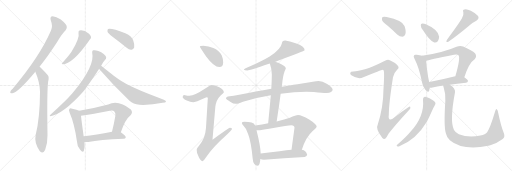
t = 0.00 s
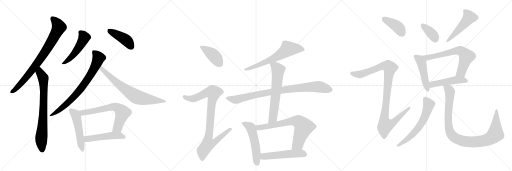
t = 3.96 s
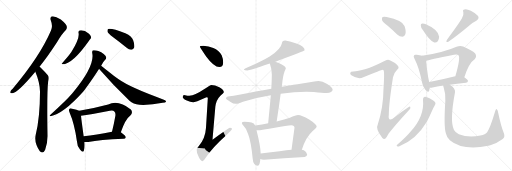
t = 7.93 s
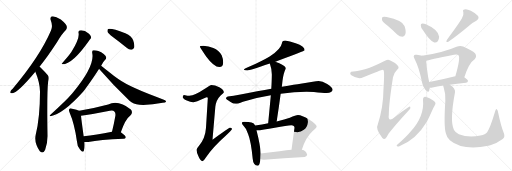
t = 11.89 s
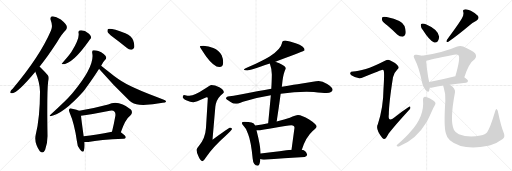
t = 15.86 s
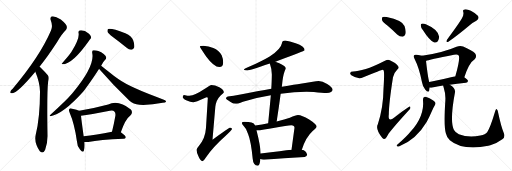
t = 19.82 s

The animated SVG that drew these frames (rendered in a browser with its animation timeline set to each time). Animation: 26 CSS @keyframes rules; one cycle of 19.82 s.

<svg version="1.1" viewBox="0 0 3072 1024" xmlns="http://www.w3.org/2000/svg">
  <g stroke="lightgray" stroke-dasharray="1,1" stroke-width="1" transform="scale(4, 4)">
    <line x1="0" y1="0" x2="256" y2="256"></line>
    <line x1="256" y1="0" x2="0" y2="256"></line>
    <line x1="128" y1="0" x2="128" y2="256"></line>
    <line x1="0" y1="128" x2="256" y2="128"></line>
    <line x1="256" y1="0" x2="512" y2="256"></line>
    <line x1="512" y1="0" x2="256" y2="256"></line>
    <line x1="384" y1="0" x2="384" y2="256"></line>
    <line x1="256" y1="128" x2="512" y2="128"></line>
    <line x1="512" y1="0" x2="768" y2="256"></line>
    <line x1="768" y1="0" x2="512" y2="256"></line>
    <line x1="640" y1="0" x2="640" y2="256"></line>
    <line x1="512" y1="128" x2="768" y2="128"></line>
  </g>
<g transform="scale(1, -1) translate(0, -850)">
   <style type="text/css">
    @keyframes keyframes0 {
      from {
       stroke: black;
       stroke-dashoffset: 799;
       stroke-width: 128;
       }
       72% {
       animation-timing-function: step-end;
       stroke: black;
       stroke-dashoffset: 0;
       stroke-width: 128;
       }
       to {
       stroke: black;
       stroke-width: 1024;
       }
       }
       #make-me-a-hanzi-animation-0 {
         animation: keyframes0 0.900228s both;
         animation-delay: 0.000000s;
         animation-timing-function: linear;
       }
    @keyframes keyframes1 {
      from {
       stroke: black;
       stroke-dashoffset: 752;
       stroke-width: 128;
       }
       71% {
       animation-timing-function: step-end;
       stroke: black;
       stroke-dashoffset: 0;
       stroke-width: 128;
       }
       to {
       stroke: black;
       stroke-width: 1024;
       }
       }
       #make-me-a-hanzi-animation-1 {
         animation: keyframes1 0.861979s both;
         animation-delay: 0.900228s;
         animation-timing-function: linear;
       }
    @keyframes keyframes2 {
      from {
       stroke: black;
       stroke-dashoffset: 496;
       stroke-width: 128;
       }
       62% {
       animation-timing-function: step-end;
       stroke: black;
       stroke-dashoffset: 0;
       stroke-width: 128;
       }
       to {
       stroke: black;
       stroke-width: 1024;
       }
       }
       #make-me-a-hanzi-animation-2 {
         animation: keyframes2 0.653646s both;
         animation-delay: 1.762207s;
         animation-timing-function: linear;
       }
    @keyframes keyframes3 {
      from {
       stroke: black;
       stroke-dashoffset: 426;
       stroke-width: 128;
       }
       58% {
       animation-timing-function: step-end;
       stroke: black;
       stroke-dashoffset: 0;
       stroke-width: 128;
       }
       to {
       stroke: black;
       stroke-width: 1024;
       }
       }
       #make-me-a-hanzi-animation-3 {
         animation: keyframes3 0.596680s both;
         animation-delay: 2.415853s;
         animation-timing-function: linear;
       }
    @keyframes keyframes4 {
      from {
       stroke: black;
       stroke-dashoffset: 756;
       stroke-width: 128;
       }
       71% {
       animation-timing-function: step-end;
       stroke: black;
       stroke-dashoffset: 0;
       stroke-width: 128;
       }
       to {
       stroke: black;
       stroke-width: 1024;
       }
       }
       #make-me-a-hanzi-animation-4 {
         animation: keyframes4 0.865234s both;
         animation-delay: 3.012533s;
         animation-timing-function: linear;
       }
    @keyframes keyframes5 {
      from {
       stroke: black;
       stroke-dashoffset: 711;
       stroke-width: 128;
       }
       70% {
       animation-timing-function: step-end;
       stroke: black;
       stroke-dashoffset: 0;
       stroke-width: 128;
       }
       to {
       stroke: black;
       stroke-width: 1024;
       }
       }
       #make-me-a-hanzi-animation-5 {
         animation: keyframes5 0.828613s both;
         animation-delay: 3.877767s;
         animation-timing-function: linear;
       }
    @keyframes keyframes6 {
      from {
       stroke: black;
       stroke-dashoffset: 509;
       stroke-width: 128;
       }
       62% {
       animation-timing-function: step-end;
       stroke: black;
       stroke-dashoffset: 0;
       stroke-width: 128;
       }
       to {
       stroke: black;
       stroke-width: 1024;
       }
       }
       #make-me-a-hanzi-animation-6 {
         animation: keyframes6 0.664225s both;
         animation-delay: 4.706380s;
         animation-timing-function: linear;
       }
    @keyframes keyframes7 {
      from {
       stroke: black;
       stroke-dashoffset: 654;
       stroke-width: 128;
       }
       68% {
       animation-timing-function: step-end;
       stroke: black;
       stroke-dashoffset: 0;
       stroke-width: 128;
       }
       to {
       stroke: black;
       stroke-width: 1024;
       }
       }
       #make-me-a-hanzi-animation-7 {
         animation: keyframes7 0.782227s both;
         animation-delay: 5.370605s;
         animation-timing-function: linear;
       }
    @keyframes keyframes8 {
      from {
       stroke: black;
       stroke-dashoffset: 500;
       stroke-width: 128;
       }
       62% {
       animation-timing-function: step-end;
       stroke: black;
       stroke-dashoffset: 0;
       stroke-width: 128;
       }
       to {
       stroke: black;
       stroke-width: 1024;
       }
       }
       #make-me-a-hanzi-animation-8 {
         animation: keyframes8 0.656901s both;
         animation-delay: 6.152832s;
         animation-timing-function: linear;
       }
    @keyframes keyframes9 {
      from {
       stroke: black;
       stroke-dashoffset: 412;
       stroke-width: 128;
       }
       57% {
       animation-timing-function: step-end;
       stroke: black;
       stroke-dashoffset: 0;
       stroke-width: 128;
       }
       to {
       stroke: black;
       stroke-width: 1024;
       }
       }
       #make-me-a-hanzi-animation-9 {
         animation: keyframes9 0.585286s both;
         animation-delay: 6.809733s;
         animation-timing-function: linear;
       }
    @keyframes keyframes10 {
      from {
       stroke: black;
       stroke-dashoffset: 919;
       stroke-width: 128;
       }
       75% {
       animation-timing-function: step-end;
       stroke: black;
       stroke-dashoffset: 0;
       stroke-width: 128;
       }
       to {
       stroke: black;
       stroke-width: 1024;
       }
       }
       #make-me-a-hanzi-animation-10 {
         animation: keyframes10 0.997884s both;
         animation-delay: 7.395020s;
         animation-timing-function: linear;
       }
    @keyframes keyframes11 {
      from {
       stroke: black;
       stroke-dashoffset: 644;
       stroke-width: 128;
       }
       68% {
       animation-timing-function: step-end;
       stroke: black;
       stroke-dashoffset: 0;
       stroke-width: 128;
       }
       to {
       stroke: black;
       stroke-width: 1024;
       }
       }
       #make-me-a-hanzi-animation-11 {
         animation: keyframes11 0.774089s both;
         animation-delay: 8.392904s;
         animation-timing-function: linear;
       }
    @keyframes keyframes12 {
      from {
       stroke: black;
       stroke-dashoffset: 885;
       stroke-width: 128;
       }
       74% {
       animation-timing-function: step-end;
       stroke: black;
       stroke-dashoffset: 0;
       stroke-width: 128;
       }
       to {
       stroke: black;
       stroke-width: 1024;
       }
       }
       #make-me-a-hanzi-animation-12 {
         animation: keyframes12 0.970215s both;
         animation-delay: 9.166992s;
         animation-timing-function: linear;
       }
    @keyframes keyframes13 {
      from {
       stroke: black;
       stroke-dashoffset: 632;
       stroke-width: 128;
       }
       67% {
       animation-timing-function: step-end;
       stroke: black;
       stroke-dashoffset: 0;
       stroke-width: 128;
       }
       to {
       stroke: black;
       stroke-width: 1024;
       }
       }
       #make-me-a-hanzi-animation-13 {
         animation: keyframes13 0.764323s both;
         animation-delay: 10.137207s;
         animation-timing-function: linear;
       }
    @keyframes keyframes14 {
      from {
       stroke: black;
       stroke-dashoffset: 529;
       stroke-width: 128;
       }
       63% {
       animation-timing-function: step-end;
       stroke: black;
       stroke-dashoffset: 0;
       stroke-width: 128;
       }
       to {
       stroke: black;
       stroke-width: 1024;
       }
       }
       #make-me-a-hanzi-animation-14 {
         animation: keyframes14 0.680501s both;
         animation-delay: 10.901530s;
         animation-timing-function: linear;
       }
    @keyframes keyframes15 {
      from {
       stroke: black;
       stroke-dashoffset: 708;
       stroke-width: 128;
       }
       70% {
       animation-timing-function: step-end;
       stroke: black;
       stroke-dashoffset: 0;
       stroke-width: 128;
       }
       to {
       stroke: black;
       stroke-width: 1024;
       }
       }
       #make-me-a-hanzi-animation-15 {
         animation: keyframes15 0.826172s both;
         animation-delay: 11.582031s;
         animation-timing-function: linear;
       }
    @keyframes keyframes16 {
      from {
       stroke: black;
       stroke-dashoffset: 520;
       stroke-width: 128;
       }
       63% {
       animation-timing-function: step-end;
       stroke: black;
       stroke-dashoffset: 0;
       stroke-width: 128;
       }
       to {
       stroke: black;
       stroke-width: 1024;
       }
       }
       #make-me-a-hanzi-animation-16 {
         animation: keyframes16 0.673177s both;
         animation-delay: 12.408203s;
         animation-timing-function: linear;
       }
    @keyframes keyframes17 {
      from {
       stroke: black;
       stroke-dashoffset: 401;
       stroke-width: 128;
       }
       57% {
       animation-timing-function: step-end;
       stroke: black;
       stroke-dashoffset: 0;
       stroke-width: 128;
       }
       to {
       stroke: black;
       stroke-width: 1024;
       }
       }
       #make-me-a-hanzi-animation-17 {
         animation: keyframes17 0.576335s both;
         animation-delay: 13.081380s;
         animation-timing-function: linear;
       }
    @keyframes keyframes18 {
      from {
       stroke: black;
       stroke-dashoffset: 1025;
       stroke-width: 128;
       }
       77% {
       animation-timing-function: step-end;
       stroke: black;
       stroke-dashoffset: 0;
       stroke-width: 128;
       }
       to {
       stroke: black;
       stroke-width: 1024;
       }
       }
       #make-me-a-hanzi-animation-18 {
         animation: keyframes18 1.084147s both;
         animation-delay: 13.657715s;
         animation-timing-function: linear;
       }
    @keyframes keyframes19 {
      from {
       stroke: black;
       stroke-dashoffset: 368;
       stroke-width: 128;
       }
       55% {
       animation-timing-function: step-end;
       stroke: black;
       stroke-dashoffset: 0;
       stroke-width: 128;
       }
       to {
       stroke: black;
       stroke-width: 1024;
       }
       }
       #make-me-a-hanzi-animation-19 {
         animation: keyframes19 0.549479s both;
         animation-delay: 14.741862s;
         animation-timing-function: linear;
       }
    @keyframes keyframes20 {
      from {
       stroke: black;
       stroke-dashoffset: 491;
       stroke-width: 128;
       }
       62% {
       animation-timing-function: step-end;
       stroke: black;
       stroke-dashoffset: 0;
       stroke-width: 128;
       }
       to {
       stroke: black;
       stroke-width: 1024;
       }
       }
       #make-me-a-hanzi-animation-20 {
         animation: keyframes20 0.649577s both;
         animation-delay: 15.291341s;
         animation-timing-function: linear;
       }
    @keyframes keyframes21 {
      from {
       stroke: black;
       stroke-dashoffset: 474;
       stroke-width: 128;
       }
       61% {
       animation-timing-function: step-end;
       stroke: black;
       stroke-dashoffset: 0;
       stroke-width: 128;
       }
       to {
       stroke: black;
       stroke-width: 1024;
       }
       }
       #make-me-a-hanzi-animation-21 {
         animation: keyframes21 0.635742s both;
         animation-delay: 15.940918s;
         animation-timing-function: linear;
       }
    @keyframes keyframes22 {
      from {
       stroke: black;
       stroke-dashoffset: 665;
       stroke-width: 128;
       }
       68% {
       animation-timing-function: step-end;
       stroke: black;
       stroke-dashoffset: 0;
       stroke-width: 128;
       }
       to {
       stroke: black;
       stroke-width: 1024;
       }
       }
       #make-me-a-hanzi-animation-22 {
         animation: keyframes22 0.791178s both;
         animation-delay: 16.576660s;
         animation-timing-function: linear;
       }
    @keyframes keyframes23 {
      from {
       stroke: black;
       stroke-dashoffset: 481;
       stroke-width: 128;
       }
       61% {
       animation-timing-function: step-end;
       stroke: black;
       stroke-dashoffset: 0;
       stroke-width: 128;
       }
       to {
       stroke: black;
       stroke-width: 1024;
       }
       }
       #make-me-a-hanzi-animation-23 {
         animation: keyframes23 0.641439s both;
         animation-delay: 17.367839s;
         animation-timing-function: linear;
       }
    @keyframes keyframes24 {
      from {
       stroke: black;
       stroke-dashoffset: 613;
       stroke-width: 128;
       }
       67% {
       animation-timing-function: step-end;
       stroke: black;
       stroke-dashoffset: 0;
       stroke-width: 128;
       }
       to {
       stroke: black;
       stroke-width: 1024;
       }
       }
       #make-me-a-hanzi-animation-24 {
         animation: keyframes24 0.748861s both;
         animation-delay: 18.009277s;
         animation-timing-function: linear;
       }
    @keyframes keyframes25 {
      from {
       stroke: black;
       stroke-dashoffset: 996;
       stroke-width: 128;
       }
       76% {
       animation-timing-function: step-end;
       stroke: black;
       stroke-dashoffset: 0;
       stroke-width: 128;
       }
       to {
       stroke: black;
       stroke-width: 1024;
       }
       }
       #make-me-a-hanzi-animation-25 {
         animation: keyframes25 1.060547s both;
         animation-delay: 18.758138s;
         animation-timing-function: linear;
       }
</style>
<path d="M 237 450 Q 286 511 342 597 Q 370 646 394 669 Q 404 679 400 695 Q 396 708 365 734 Q 337 753 316 754 Q 297 753 305 728 Q 318 695 306 668 Q 239 512 76 319 Q 64 309 62 301 Q 58 289 74 292 Q 108 296 212 421 L 237 450 Z" fill="lightgray"></path> 
<path d="M 212 421 Q 239 357 240 301 Q 240 148 214 41 Q 204 -4 238 -55 Q 239 -55 241 -58 Q 259 -74 271 -47 Q 286 -7 285 40 Q 281 302 289 362 Q 296 389 287 400 Q 245 445 237 450 C 214 470 201 449 212 421 Z" fill="lightgray"></path> 
<path d="M 471 655 Q 480 624 429 540 Q 428 539 427 537 Q 412 515 373 472 Q 366 468 375 466 Q 435 466 534 607 Q 538 614 542 617 Q 548 621 546 630 Q 545 639 534 649 Q 504 673 477 668 Q 470 665 471 655 Z" fill="lightgray"></path> 
<path d="M 675 631 Q 717 600 762 563 Q 775 551 790 553 Q 800 554 805 566 Q 809 581 799 609 Q 792 634 752 652 Q 665 685 648 677 Q 644 673 645 661 Q 649 651 675 631 Z" fill="lightgray"></path> 
<path d="M 607 457 Q 622 484 631 492 Q 638 496 637 507 Q 636 516 622 527 Q 609 540 590 545 Q 571 552 559 549 Q 552 548 553 535 Q 572 457 438 296 Q 435 293 433 290 Q 396 247 301 161 Q 294 157 303 154 Q 379 167 500 302 Q 501 306 506 310 Q 542 356 595 438 L 607 457 Z" fill="lightgray"></path> 
<path d="M 595 438 Q 594 438 595 437 Q 682 337 777 246 Q 799 224 837 222 Q 904 219 976 234 Q 994 237 996 241 Q 997 248 983 253 Q 782 325 712 375 Q 685 393 660 414 Q 626 442 607 457 C 584 476 576 462 595 438 Z" fill="lightgray"></path> 
<path d="M 475 187 Q 463 193 433 199 Q 420 203 417 198 Q 410 191 418 175 Q 446 111 461 7 Q 462 -24 480 -46 Q 498 -68 503 -53 Q 510 -35 507 -1 L 502 34 Q 489 125 486 156 C 483 184 483 184 475 187 Z" fill="lightgray"></path> 
<path d="M 725 58 Q 752 136 782 158 Q 800 177 785 194 Q 710 254 649 224 Q 561 200 475 187 C 445 182 456 152 486 156 Q 540 163 659 186 Q 678 190 686 182 Q 695 173 692 155 Q 683 103 672 61 C 665 32 715 30 725 58 Z" fill="lightgray"></path> 
<path d="M 507 -1 Q 517 -2 530 -1 Q 597 12 742 18 Q 752 19 755 28 Q 755 37 725 58 C 710 69 701 67 672 61 Q 576 42 502 34 C 472 31 477 1 507 -1 Z" fill="lightgray"></path> 
<path d="M 1220 577 Q 1199 577 1199 572 Q 1199 567 1238 511 Q 1284 449 1316 449 Q 1339 449 1339 476 Q 1339 498 1330 519 Q 1314 550 1280 563 Q 1252 575 1220 577 Z" fill="lightgray"></path> 
<path d="M 1268 341 Q 1261 341 1229 318 Q 1170 278 1136 276 Q 1129 276 1104 281 Q 1096 280 1096 268 Q 1096 262 1117 249 Q 1144 237 1159 237 Q 1169 237 1239 268 Q 1247 268 1247 264 L 1236 85 Q 1232 22 1194 -23 Q 1180 -39 1180 -47 Q 1180 -66 1190 -85 Q 1202 -116 1215 -116 Q 1222 -116 1233 -97 Q 1280 -29 1351 33 Q 1392 72 1392 77 Q 1392 85 1379 85 Q 1373 85 1275 13 L 1292 210 Q 1297 251 1321 275 Q 1343 293 1343 297 Q 1343 311 1316 327 Q 1289 341 1268 341 Z" fill="lightgray"></path> 
<path d="M 1711 608 Q 1692 608 1692 593 Q 1686 556 1618 512 Q 1571 484 1494 450 Q 1463 438 1463 432 Q 1467 428 1484 428 Q 1499 429 1619 470 L 1652 481 Q 1657 482 1664 485 Q 1828 545 1828 549 Q 1828 572 1774 591 Q 1737 604 1711 608 Z" fill="lightgray"></path> 
<path d="M 1628 319 Q 1591 312 1543 304 Q 1431 281 1367 272 Q 1356 269 1356 260 Q 1357 256 1381 241 Q 1401 228 1415 228 Q 1425 228 1458 241 Q 1533 264 1625 279 L 1684 288 Q 1768 300 1839 300 L 1883 299 Q 1936 293 1960 293 Q 1994 294 1996 312 Q 1993 330 1963 347 Q 1934 365 1912 365 Q 1898 365 1877 360 Q 1841 354 1803 349 Q 1775 345 1691 331 L 1628 319 Z" fill="lightgray"></path> 
<path d="M 1619 470 Q 1631 436 1631 404 Q 1631 384 1629 340 Q 1628 331 1628 319 L 1625 279 Q 1619 213 1609 112 C 1606 82 1655 92 1660 122 Q 1674 210 1684 288 L 1691 331 L 1695 367 Q 1701 413 1715 440 Q 1715 453 1676 471 Q 1664 477 1652 481 C 1624 492 1610 497 1619 470 Z" fill="lightgray"></path> 
<path d="M 1531 98 Q 1525 112 1509 116 Q 1493 121 1467 121 Q 1451 121 1451 113 Q 1451 108 1462 95 Q 1480 79 1489 46 Q 1506 4 1516 -100 Q 1519 -142 1547 -143 Q 1559 -143 1562 -103 L 1564 -70 Q 1563 -25 1539 69 L 1531 98 Z" fill="lightgray"></path> 
<path d="M 1609 112 Q 1574 104 1531 98 C 1501 94 1509 67 1539 69 Q 1576 71 1649 85 Q 1723 100 1748 100 Q 1767 100 1767 85 L 1749 -47 C 1745 -77 1801 -75 1811 -47 Q 1835 28 1876 65 Q 1900 86 1900 92 Q 1900 105 1855 134 Q 1810 161 1788 161 Q 1775 161 1739 144 Q 1710 133 1660 122 L 1609 112 Z" fill="lightgray"></path> 
<path d="M 1562 -103 Q 1571 -108 1583 -108 Q 1703 -99 1828 -91 Q 1843 -85 1843 -76 Q 1843 -63 1823 -51 Q 1818 -49 1811 -47 L 1749 -47 Q 1698 -52 1564 -70 C 1534 -74 1534 -92 1562 -103 Z" fill="lightgray"></path> 
<path d="M 2326 696 Q 2354 672 2383 644 Q 2398 631 2415 631 Q 2427 632 2432 646 Q 2438 662 2427 695 Q 2415 729 2320 749 Q 2304 753 2296 749 Q 2290 745 2292 731 Q 2296 718 2326 696 Z" fill="lightgray"></path> 
<path d="M 2195 437 Q 2146 424 2119 422 Q 2104 422 2102 415 Q 2098 408 2108 399 Q 2148 372 2180 387 Q 2291 433 2297 432 Q 2298 432 2301 429 Q 2308 425 2301 318 Q 2300 206 2267 105 Q 2251 77 2293 25 Q 2303 13 2313 20 Q 2320 27 2332 50 Q 2371 101 2453 190 Q 2465 200 2462 208 Q 2461 215 2450 207 Q 2408 179 2368 148 Q 2326 112 2333 165 Q 2333 229 2358 388 Q 2362 412 2384 434 Q 2397 444 2387 457 Q 2377 473 2339 490 Q 2327 497 2310 486 Q 2237 449 2195 437 Z" fill="lightgray"></path> 
<path d="M 2538 670 Q 2574 613 2603 597 Q 2616 593 2627 603 Q 2634 615 2635 631 Q 2628 674 2555 705 Q 2540 712 2530 709 Q 2524 709 2525 697 Q 2525 685 2538 670 Z" fill="lightgray"></path> 
<path d="M 2771 740 Q 2756 713 2682 613 Q 2672 595 2690 600 Q 2747 640 2816 698 Q 2835 716 2858 727 Q 2879 739 2867 756 Q 2852 772 2825 786 Q 2800 798 2787 794 Q 2774 793 2780 778 Q 2784 760 2771 740 Z" fill="lightgray"></path> 
<path d="M 2532 516 Q 2520 520 2500 522 Q 2488 525 2485 520 Q 2478 514 2487 498 Q 2515 444 2532 357 Q 2536 330 2552 313 Q 2570 291 2575 307 Q 2576 314 2578 325 L 2576 359 Q 2569 374 2556 485 C 2553 510 2553 510 2532 516 Z" fill="lightgray"></path> 
<path d="M 2786 387 Q 2814 474 2848 495 Q 2864 514 2850 532 Q 2834 547 2779 572 Q 2761 579 2739 571 Q 2666 538 2532 516 C 2502 511 2527 477 2556 485 Q 2571 491 2724 522 Q 2743 526 2751 520 Q 2764 504 2732 393 C 2724 364 2776 359 2786 387 Z" fill="lightgray"></path> 
<path d="M 2699 343 Q 2739 350 2796 355 Q 2806 356 2808 365 Q 2808 372 2786 387 L 2732 393 L 2731 393 Q 2646 371 2576 359 C 2546 354 2548 326 2578 325 Q 2585 324 2595 326 Q 2620 333 2659 338 L 2699 343 Z" fill="lightgray"></path> 
<path d="M 2538 253 Q 2548 154 2464 62 Q 2442 34 2383 -18 Q 2376 -25 2383 -27 Q 2390 -30 2399 -25 Q 2498 15 2560 119 Q 2575 147 2591 184 Q 2598 202 2609 220 Q 2616 229 2611 238 Q 2605 247 2577 262 Q 2558 272 2549 271 Q 2536 267 2538 253 Z" fill="lightgray"></path> 
<path d="M 3021 58 Q 3008 86 2989 174 Q 2988 190 2981 196 Q 2975 200 2970 181 Q 2942 87 2923 58 Q 2913 45 2882 38 Q 2812 23 2753 45 Q 2731 57 2724 71 Q 2697 122 2730 297 Q 2734 322 2699 343 C 2675 361 2651 367 2659 338 Q 2659 334 2662 326 Q 2675 286 2672 247 Q 2662 94 2675 51 Q 2679 29 2699 10 Q 2774 -54 2930 -24 Q 2936 -21 2942 -21 Q 2979 -11 3014 15 Q 3035 31 3021 58 Z" fill="lightgray"></path> 
      <clipPath id="make-me-a-hanzi-clip-0">
      <path d="M 237 450 Q 286 511 342 597 Q 370 646 394 669 Q 404 679 400 695 Q 396 708 365 734 Q 337 753 316 754 Q 297 753 305 728 Q 318 695 306 668 Q 239 512 76 319 Q 64 309 62 301 Q 58 289 74 292 Q 108 296 212 421 L 237 450 Z" fill="lightgray"></path>
      </clipPath>
      <path clip-path="url(#make-me-a-hanzi-clip-0)" d="M 317 738 L 342 712 L 352 686 L 304 592 L 173 404 L 100 323 L 72 301 " fill="none" id="make-me-a-hanzi-animation-0" stroke-dasharray="671 1342" stroke-linecap="round"></path>

      <clipPath id="make-me-a-hanzi-clip-1">
      <path d="M 212 421 Q 239 357 240 301 Q 240 148 214 41 Q 204 -4 238 -55 Q 239 -55 241 -58 Q 259 -74 271 -47 Q 286 -7 285 40 Q 281 302 289 362 Q 296 389 287 400 Q 245 445 237 450 C 214 470 201 449 212 421 Z" fill="lightgray"></path>
      </clipPath>
      <path clip-path="url(#make-me-a-hanzi-clip-1)" d="M 235 443 L 239 416 L 260 382 L 262 347 L 261 183 L 248 19 L 254 -46 " fill="none" id="make-me-a-hanzi-animation-1" stroke-dasharray="624 1248" stroke-linecap="round"></path>

      <clipPath id="make-me-a-hanzi-clip-2">
      <path d="M 471 655 Q 480 624 429 540 Q 428 539 427 537 Q 412 515 373 472 Q 366 468 375 466 Q 435 466 534 607 Q 538 614 542 617 Q 548 621 546 630 Q 545 639 534 649 Q 504 673 477 668 Q 470 665 471 655 Z" fill="lightgray"></path>
      </clipPath>
      <path clip-path="url(#make-me-a-hanzi-clip-2)" d="M 484 657 L 501 637 L 502 616 L 459 545 L 429 509 L 379 471 " fill="none" id="make-me-a-hanzi-animation-2" stroke-dasharray="368 736" stroke-linecap="round"></path>

      <clipPath id="make-me-a-hanzi-clip-3">
      <path d="M 675 631 Q 717 600 762 563 Q 775 551 790 553 Q 800 554 805 566 Q 809 581 799 609 Q 792 634 752 652 Q 665 685 648 677 Q 644 673 645 661 Q 649 651 675 631 Z" fill="lightgray"></path>
      </clipPath>
      <path clip-path="url(#make-me-a-hanzi-clip-3)" d="M 653 671 L 757 611 L 787 571 " fill="none" id="make-me-a-hanzi-animation-3" stroke-dasharray="298 596" stroke-linecap="round"></path>

      <clipPath id="make-me-a-hanzi-clip-4">
      <path d="M 607 457 Q 622 484 631 492 Q 638 496 637 507 Q 636 516 622 527 Q 609 540 590 545 Q 571 552 559 549 Q 552 548 553 535 Q 572 457 438 296 Q 435 293 433 290 Q 396 247 301 161 Q 294 157 303 154 Q 379 167 500 302 Q 501 306 506 310 Q 542 356 595 438 L 607 457 Z" fill="lightgray"></path>
      </clipPath>
      <path clip-path="url(#make-me-a-hanzi-clip-4)" d="M 566 538 L 586 515 L 591 499 L 568 444 L 524 372 L 436 262 L 354 189 L 325 169 L 310 166 L 307 159 " fill="none" id="make-me-a-hanzi-animation-4" stroke-dasharray="628 1256" stroke-linecap="round"></path>

      <clipPath id="make-me-a-hanzi-clip-5">
      <path d="M 595 438 Q 594 438 595 437 Q 682 337 777 246 Q 799 224 837 222 Q 904 219 976 234 Q 994 237 996 241 Q 997 248 983 253 Q 782 325 712 375 Q 685 393 660 414 Q 626 442 607 457 C 584 476 576 462 595 438 Z" fill="lightgray"></path>
      </clipPath>
      <path clip-path="url(#make-me-a-hanzi-clip-5)" d="M 608 450 L 612 437 L 688 365 L 814 272 L 874 256 L 991 243 " fill="none" id="make-me-a-hanzi-animation-5" stroke-dasharray="583 1166" stroke-linecap="round"></path>

      <clipPath id="make-me-a-hanzi-clip-6">
      <path d="M 475 187 Q 463 193 433 199 Q 420 203 417 198 Q 410 191 418 175 Q 446 111 461 7 Q 462 -24 480 -46 Q 498 -68 503 -53 Q 510 -35 507 -1 L 502 34 Q 489 125 486 156 C 483 184 483 184 475 187 Z" fill="lightgray"></path>
      </clipPath>
      <path clip-path="url(#make-me-a-hanzi-clip-6)" d="M 424 190 L 451 166 L 457 153 L 492 -47 " fill="none" id="make-me-a-hanzi-animation-6" stroke-dasharray="381 762" stroke-linecap="round"></path>

      <clipPath id="make-me-a-hanzi-clip-7">
      <path d="M 725 58 Q 752 136 782 158 Q 800 177 785 194 Q 710 254 649 224 Q 561 200 475 187 C 445 182 456 152 486 156 Q 540 163 659 186 Q 678 190 686 182 Q 695 173 692 155 Q 683 103 672 61 C 665 32 715 30 725 58 Z" fill="lightgray"></path>
      </clipPath>
      <path clip-path="url(#make-me-a-hanzi-clip-7)" d="M 483 184 L 500 175 L 675 210 L 707 203 L 736 175 L 706 86 L 679 66 " fill="none" id="make-me-a-hanzi-animation-7" stroke-dasharray="526 1052" stroke-linecap="round"></path>

      <clipPath id="make-me-a-hanzi-clip-8">
      <path d="M 507 -1 Q 517 -2 530 -1 Q 597 12 742 18 Q 752 19 755 28 Q 755 37 725 58 C 710 69 701 67 672 61 Q 576 42 502 34 C 472 31 477 1 507 -1 Z" fill="lightgray"></path>
      </clipPath>
      <path clip-path="url(#make-me-a-hanzi-clip-8)" d="M 509 29 L 525 18 L 668 38 L 723 38 L 747 29 " fill="none" id="make-me-a-hanzi-animation-8" stroke-dasharray="372 744" stroke-linecap="round"></path>

      <clipPath id="make-me-a-hanzi-clip-9">
      <path d="M 1220 577 Q 1199 577 1199 572 Q 1199 567 1238 511 Q 1284 449 1316 449 Q 1339 449 1339 476 Q 1339 498 1330 519 Q 1314 550 1280 563 Q 1252 575 1220 577 Z" fill="lightgray"></path>
      </clipPath>
      <path clip-path="url(#make-me-a-hanzi-clip-9)" d="M 1203 571 L 1278 522 L 1318 469 " fill="none" id="make-me-a-hanzi-animation-9" stroke-dasharray="284 568" stroke-linecap="round"></path>

      <clipPath id="make-me-a-hanzi-clip-10">
      <path d="M 1268 341 Q 1261 341 1229 318 Q 1170 278 1136 276 Q 1129 276 1104 281 Q 1096 280 1096 268 Q 1096 262 1117 249 Q 1144 237 1159 237 Q 1169 237 1239 268 Q 1247 268 1247 264 L 1236 85 Q 1232 22 1194 -23 Q 1180 -39 1180 -47 Q 1180 -66 1190 -85 Q 1202 -116 1215 -116 Q 1222 -116 1233 -97 Q 1280 -29 1351 33 Q 1392 72 1392 77 Q 1392 85 1379 85 Q 1373 85 1275 13 L 1292 210 Q 1297 251 1321 275 Q 1343 293 1343 297 Q 1343 311 1316 327 Q 1289 341 1268 341 Z" fill="lightgray"></path>
      </clipPath>
      <path clip-path="url(#make-me-a-hanzi-clip-10)" d="M 1107 270 L 1131 259 L 1162 259 L 1234 293 L 1279 295 L 1250 23 L 1288 20 L 1295 6 L 1283 -6 L 1246 -17 L 1219 -52 L 1214 -106 " fill="none" id="make-me-a-hanzi-animation-10" stroke-dasharray="791 1582" stroke-linecap="round"></path>

      <clipPath id="make-me-a-hanzi-clip-11">
      <path d="M 1711 608 Q 1692 608 1692 593 Q 1686 556 1618 512 Q 1571 484 1494 450 Q 1463 438 1463 432 Q 1467 428 1484 428 Q 1499 429 1619 470 L 1652 481 Q 1657 482 1664 485 Q 1828 545 1828 549 Q 1828 572 1774 591 Q 1737 604 1711 608 Z" fill="lightgray"></path>
      </clipPath>
      <path clip-path="url(#make-me-a-hanzi-clip-11)" d="M 1824 553 L 1790 559 L 1727 556 L 1668 513 L 1629 494 L 1578 470 L 1467 432 " fill="none" id="make-me-a-hanzi-animation-11" stroke-dasharray="516 1032" stroke-linecap="round"></path>

      <clipPath id="make-me-a-hanzi-clip-12">
      <path d="M 1628 319 Q 1591 312 1543 304 Q 1431 281 1367 272 Q 1356 269 1356 260 Q 1357 256 1381 241 Q 1401 228 1415 228 Q 1425 228 1458 241 Q 1533 264 1625 279 L 1684 288 Q 1768 300 1839 300 L 1883 299 Q 1936 293 1960 293 Q 1994 294 1996 312 Q 1993 330 1963 347 Q 1934 365 1912 365 Q 1898 365 1877 360 Q 1841 354 1803 349 Q 1775 345 1691 331 L 1628 319 Z" fill="lightgray"></path>
      </clipPath>
      <path clip-path="url(#make-me-a-hanzi-clip-12)" d="M 1364 261 L 1424 255 L 1538 284 L 1651 304 L 1844 328 L 1921 330 L 1983 312 " fill="none" id="make-me-a-hanzi-animation-12" stroke-dasharray="757 1514" stroke-linecap="round"></path>

      <clipPath id="make-me-a-hanzi-clip-13">
      <path d="M 1619 470 Q 1631 436 1631 404 Q 1631 384 1629 340 Q 1628 331 1628 319 L 1625 279 Q 1619 213 1609 112 C 1606 82 1655 92 1660 122 Q 1674 210 1684 288 L 1691 331 L 1695 367 Q 1701 413 1715 440 Q 1715 453 1676 471 Q 1664 477 1652 481 C 1624 492 1610 497 1619 470 Z" fill="lightgray"></path>
      </clipPath>
      <path clip-path="url(#make-me-a-hanzi-clip-13)" d="M 1627 465 L 1652 453 L 1668 433 L 1668 418 L 1639 150 L 1614 121 " fill="none" id="make-me-a-hanzi-animation-13" stroke-dasharray="504 1008" stroke-linecap="round"></path>

      <clipPath id="make-me-a-hanzi-clip-14">
      <path d="M 1531 98 Q 1525 112 1509 116 Q 1493 121 1467 121 Q 1451 121 1451 113 Q 1451 108 1462 95 Q 1480 79 1489 46 Q 1506 4 1516 -100 Q 1519 -142 1547 -143 Q 1559 -143 1562 -103 L 1564 -70 Q 1563 -25 1539 69 L 1531 98 Z" fill="lightgray"></path>
      </clipPath>
      <path clip-path="url(#make-me-a-hanzi-clip-14)" d="M 1459 112 L 1504 87 L 1511 69 L 1532 -17 L 1544 -130 " fill="none" id="make-me-a-hanzi-animation-14" stroke-dasharray="401 802" stroke-linecap="round"></path>

      <clipPath id="make-me-a-hanzi-clip-15">
      <path d="M 1609 112 Q 1574 104 1531 98 C 1501 94 1509 67 1539 69 Q 1576 71 1649 85 Q 1723 100 1748 100 Q 1767 100 1767 85 L 1749 -47 C 1745 -77 1801 -75 1811 -47 Q 1835 28 1876 65 Q 1900 86 1900 92 Q 1900 105 1855 134 Q 1810 161 1788 161 Q 1775 161 1739 144 Q 1710 133 1660 122 L 1609 112 Z" fill="lightgray"></path>
      </clipPath>
      <path clip-path="url(#make-me-a-hanzi-clip-15)" d="M 1540 93 L 1550 85 L 1758 125 L 1793 121 L 1822 88 L 1786 -15 L 1757 -41 " fill="none" id="make-me-a-hanzi-animation-15" stroke-dasharray="580 1160" stroke-linecap="round"></path>

      <clipPath id="make-me-a-hanzi-clip-16">
      <path d="M 1562 -103 Q 1571 -108 1583 -108 Q 1703 -99 1828 -91 Q 1843 -85 1843 -76 Q 1843 -63 1823 -51 Q 1818 -49 1811 -47 L 1749 -47 Q 1698 -52 1564 -70 C 1534 -74 1534 -92 1562 -103 Z" fill="lightgray"></path>
      </clipPath>
      <path clip-path="url(#make-me-a-hanzi-clip-16)" d="M 1570 -98 L 1599 -85 L 1702 -75 L 1788 -70 L 1830 -75 " fill="none" id="make-me-a-hanzi-animation-16" stroke-dasharray="392 784" stroke-linecap="round"></path>

      <clipPath id="make-me-a-hanzi-clip-17">
      <path d="M 2326 696 Q 2354 672 2383 644 Q 2398 631 2415 631 Q 2427 632 2432 646 Q 2438 662 2427 695 Q 2415 729 2320 749 Q 2304 753 2296 749 Q 2290 745 2292 731 Q 2296 718 2326 696 Z" fill="lightgray"></path>
      </clipPath>
      <path clip-path="url(#make-me-a-hanzi-clip-17)" d="M 2303 740 L 2394 683 L 2413 650 " fill="none" id="make-me-a-hanzi-animation-17" stroke-dasharray="273 546" stroke-linecap="round"></path>

      <clipPath id="make-me-a-hanzi-clip-18">
      <path d="M 2195 437 Q 2146 424 2119 422 Q 2104 422 2102 415 Q 2098 408 2108 399 Q 2148 372 2180 387 Q 2291 433 2297 432 Q 2298 432 2301 429 Q 2308 425 2301 318 Q 2300 206 2267 105 Q 2251 77 2293 25 Q 2303 13 2313 20 Q 2320 27 2332 50 Q 2371 101 2453 190 Q 2465 200 2462 208 Q 2461 215 2450 207 Q 2408 179 2368 148 Q 2326 112 2333 165 Q 2333 229 2358 388 Q 2362 412 2384 434 Q 2397 444 2387 457 Q 2377 473 2339 490 Q 2327 497 2310 486 Q 2237 449 2195 437 Z" fill="lightgray"></path>
      </clipPath>
      <path clip-path="url(#make-me-a-hanzi-clip-18)" d="M 2112 411 L 2149 404 L 2186 410 L 2293 454 L 2314 457 L 2339 444 L 2305 134 L 2312 99 L 2349 109 L 2456 204 " fill="none" id="make-me-a-hanzi-animation-18" stroke-dasharray="897 1794" stroke-linecap="round"></path>

      <clipPath id="make-me-a-hanzi-clip-19">
      <path d="M 2538 670 Q 2574 613 2603 597 Q 2616 593 2627 603 Q 2634 615 2635 631 Q 2628 674 2555 705 Q 2540 712 2530 709 Q 2524 709 2525 697 Q 2525 685 2538 670 Z" fill="lightgray"></path>
      </clipPath>
      <path clip-path="url(#make-me-a-hanzi-clip-19)" d="M 2536 699 L 2591 649 L 2611 617 " fill="none" id="make-me-a-hanzi-animation-19" stroke-dasharray="240 480" stroke-linecap="round"></path>

      <clipPath id="make-me-a-hanzi-clip-20">
      <path d="M 2771 740 Q 2756 713 2682 613 Q 2672 595 2690 600 Q 2747 640 2816 698 Q 2835 716 2858 727 Q 2879 739 2867 756 Q 2852 772 2825 786 Q 2800 798 2787 794 Q 2774 793 2780 778 Q 2784 760 2771 740 Z" fill="lightgray"></path>
      </clipPath>
      <path clip-path="url(#make-me-a-hanzi-clip-20)" d="M 2787 785 L 2808 765 L 2816 747 L 2734 653 L 2694 619 L 2692 610 " fill="none" id="make-me-a-hanzi-animation-20" stroke-dasharray="363 726" stroke-linecap="round"></path>

      <clipPath id="make-me-a-hanzi-clip-21">
      <path d="M 2532 516 Q 2520 520 2500 522 Q 2488 525 2485 520 Q 2478 514 2487 498 Q 2515 444 2532 357 Q 2536 330 2552 313 Q 2570 291 2575 307 Q 2576 314 2578 325 L 2576 359 Q 2569 374 2556 485 C 2553 510 2553 510 2532 516 Z" fill="lightgray"></path>
      </clipPath>
      <path clip-path="url(#make-me-a-hanzi-clip-21)" d="M 2494 512 L 2514 497 L 2530 473 L 2564 312 " fill="none" id="make-me-a-hanzi-animation-21" stroke-dasharray="346 692" stroke-linecap="round"></path>

      <clipPath id="make-me-a-hanzi-clip-22">
      <path d="M 2786 387 Q 2814 474 2848 495 Q 2864 514 2850 532 Q 2834 547 2779 572 Q 2761 579 2739 571 Q 2666 538 2532 516 C 2502 511 2527 477 2556 485 Q 2571 491 2724 522 Q 2743 526 2751 520 Q 2764 504 2732 393 C 2724 364 2776 359 2786 387 Z" fill="lightgray"></path>
      </clipPath>
      <path clip-path="url(#make-me-a-hanzi-clip-22)" d="M 2542 515 L 2566 505 L 2743 547 L 2775 541 L 2799 512 L 2767 417 L 2740 403 " fill="none" id="make-me-a-hanzi-animation-22" stroke-dasharray="537 1074" stroke-linecap="round"></path>

      <clipPath id="make-me-a-hanzi-clip-23">
      <path d="M 2699 343 Q 2739 350 2796 355 Q 2806 356 2808 365 Q 2808 372 2786 387 L 2732 393 L 2731 393 Q 2646 371 2576 359 C 2546 354 2548 326 2578 325 Q 2585 324 2595 326 Q 2620 333 2659 338 L 2699 343 Z" fill="lightgray"></path>
      </clipPath>
      <path clip-path="url(#make-me-a-hanzi-clip-23)" d="M 2582 331 L 2600 346 L 2732 371 L 2777 371 L 2798 365 " fill="none" id="make-me-a-hanzi-animation-23" stroke-dasharray="353 706" stroke-linecap="round"></path>

      <clipPath id="make-me-a-hanzi-clip-24">
      <path d="M 2538 253 Q 2548 154 2464 62 Q 2442 34 2383 -18 Q 2376 -25 2383 -27 Q 2390 -30 2399 -25 Q 2498 15 2560 119 Q 2575 147 2591 184 Q 2598 202 2609 220 Q 2616 229 2611 238 Q 2605 247 2577 262 Q 2558 272 2549 271 Q 2536 267 2538 253 Z" fill="lightgray"></path>
      </clipPath>
      <path clip-path="url(#make-me-a-hanzi-clip-24)" d="M 2552 257 L 2573 225 L 2553 160 L 2528 110 L 2481 50 L 2415 -6 L 2387 -22 " fill="none" id="make-me-a-hanzi-animation-24" stroke-dasharray="485 970" stroke-linecap="round"></path>

      <clipPath id="make-me-a-hanzi-clip-25">
      <path d="M 3021 58 Q 3008 86 2989 174 Q 2988 190 2981 196 Q 2975 200 2970 181 Q 2942 87 2923 58 Q 2913 45 2882 38 Q 2812 23 2753 45 Q 2731 57 2724 71 Q 2697 122 2730 297 Q 2734 322 2699 343 C 2675 361 2651 367 2659 338 Q 2659 334 2662 326 Q 2675 286 2672 247 Q 2662 94 2675 51 Q 2679 29 2699 10 Q 2774 -54 2930 -24 Q 2936 -21 2942 -21 Q 2979 -11 3014 15 Q 3035 31 3021 58 Z" fill="lightgray"></path>
      </clipPath>
      <path clip-path="url(#make-me-a-hanzi-clip-25)" d="M 2666 333 L 2693 315 L 2700 302 L 2689 137 L 2697 67 L 2715 36 L 2741 17 L 2786 3 L 2830 -1 L 2914 9 L 2955 29 L 2973 48 L 2980 189 " fill="none" id="make-me-a-hanzi-animation-25" stroke-dasharray="868 1736" stroke-linecap="round"></path>

</g>
</svg>
